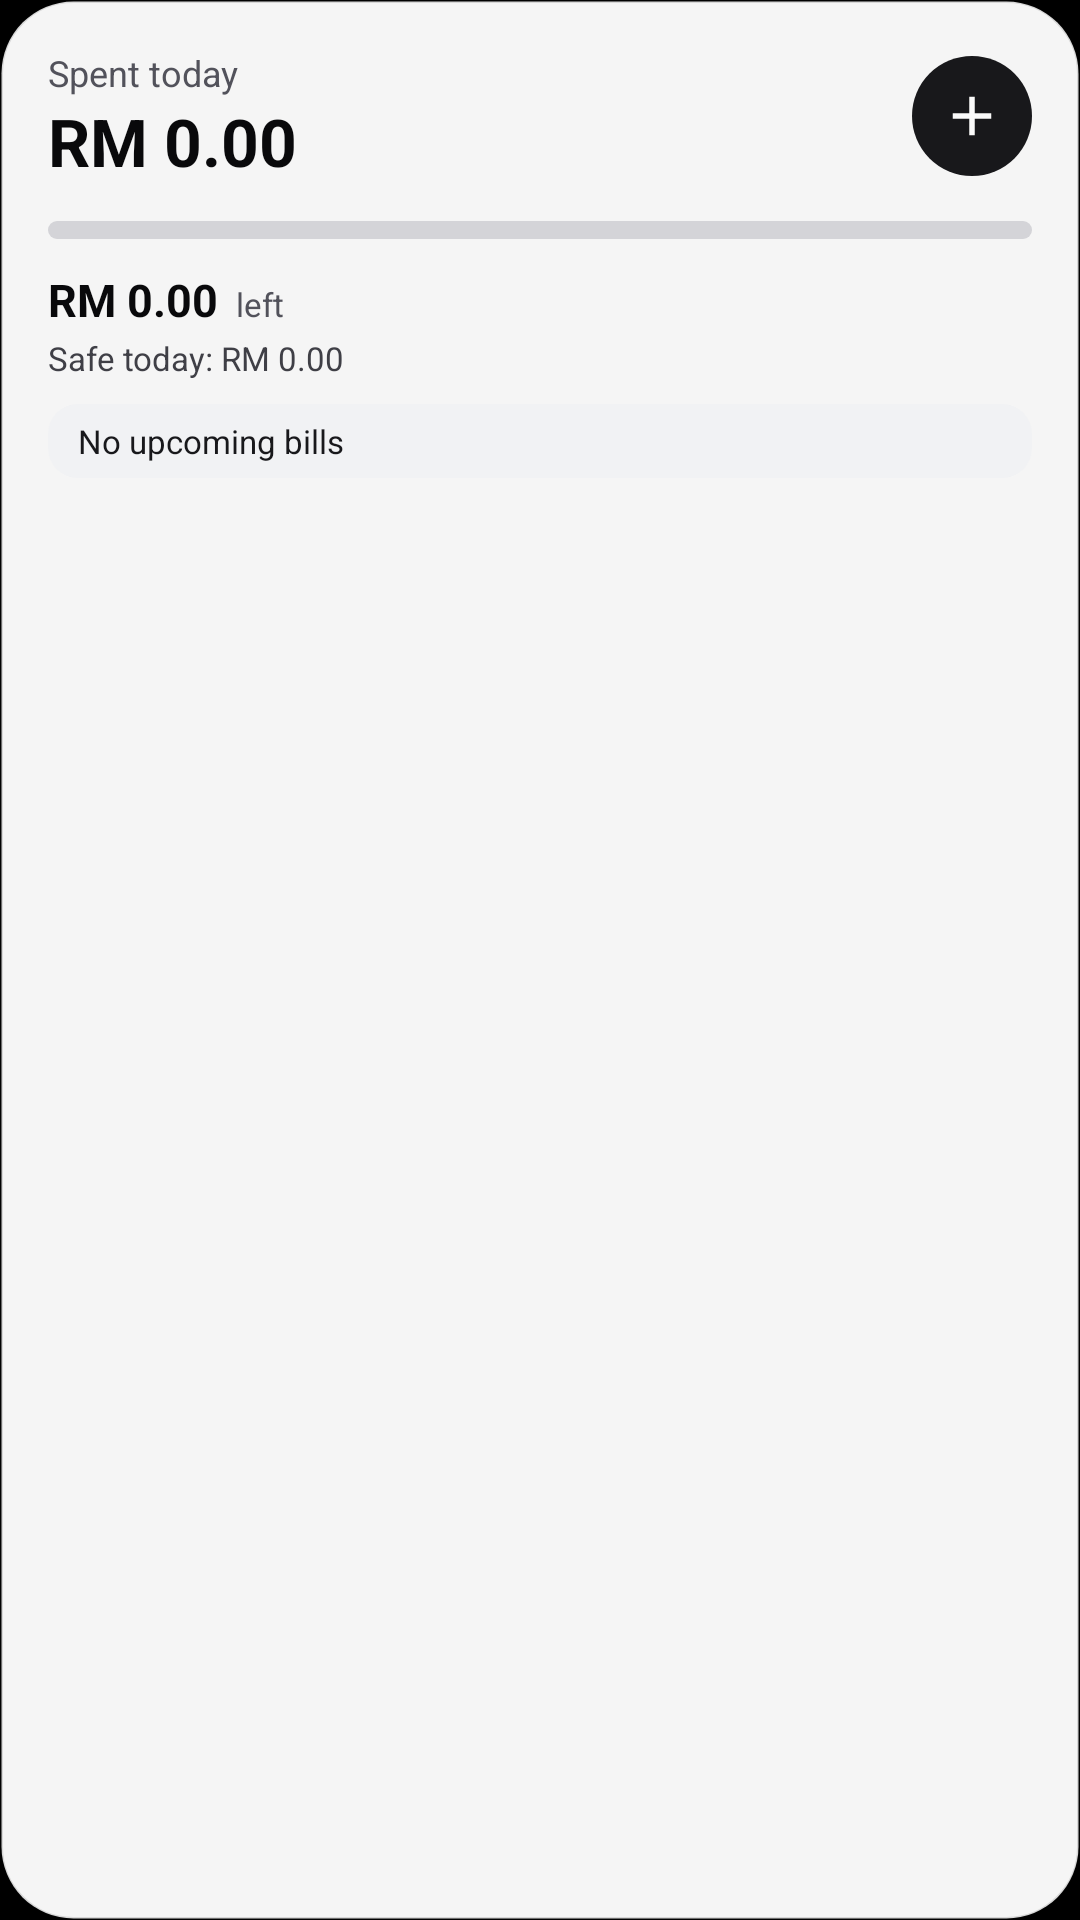

Layout XML and referenced resources for this Android screen:
<!-- AndroidManifest.xml: application theme Theme.RinggitWise -->
<!-- res/layout/widget_spend_light.xml -->
<?xml version="1.0" encoding="utf-8"?>
<LinearLayout xmlns:android="http://schemas.android.com/apk/res/android"
    android:id="@+id/widget_root"
    android:layout_width="match_parent"
    android:layout_height="match_parent"
    android:background="@drawable/widget_bg_light"
    android:orientation="vertical"
    android:padding="16dp">

    <LinearLayout
        android:layout_width="match_parent"
        android:layout_height="wrap_content"
        android:gravity="center_vertical"
        android:orientation="horizontal">

        <LinearLayout
            android:layout_width="0dp"
            android:layout_height="wrap_content"
            android:layout_weight="1"
            android:orientation="vertical">

            <TextView
                android:layout_width="wrap_content"
                android:layout_height="wrap_content"
                android:text="Spent today"
                android:textColor="#52525B"
                android:textSize="12sp" />

            <TextView
                android:id="@+id/widget_today_value"
                android:layout_width="wrap_content"
                android:layout_height="wrap_content"
                android:text="RM 0.00"
                android:textColor="#09090B"
                android:textSize="22sp"
                android:textStyle="bold" />
        </LinearLayout>

        <ImageView
            android:id="@+id/widget_add"
            android:layout_width="40dp"
            android:layout_height="40dp"
            android:background="@drawable/widget_add_bg_light"
            android:contentDescription="Add expense"
            android:padding="9dp"
            android:src="@drawable/ic_widget_add_light" />
    </LinearLayout>

    <ProgressBar
        android:id="@+id/widget_progress"
        style="@android:style/Widget.ProgressBar.Horizontal"
        android:layout_width="match_parent"
        android:layout_height="6dp"
        android:layout_marginTop="12dp"
        android:max="100"
        android:progress="0"
        android:progressDrawable="@drawable/widget_progress_light" />

    <LinearLayout
        android:layout_width="match_parent"
        android:layout_height="wrap_content"
        android:layout_marginTop="10dp"
        android:gravity="bottom"
        android:orientation="horizontal">

        <TextView
            android:id="@+id/widget_left_value"
            android:layout_width="wrap_content"
            android:layout_height="wrap_content"
            android:text="RM 0.00"
            android:textColor="#09090B"
            android:textSize="15sp"
            android:textStyle="bold" />

        <TextView
            android:id="@+id/widget_left_caption"
            android:layout_width="wrap_content"
            android:layout_height="wrap_content"
            android:layout_marginStart="6dp"
            android:ellipsize="end"
            android:maxLines="1"
            android:text="left"
            android:textColor="#52525B"
            android:textSize="11sp" />
    </LinearLayout>

    <TextView
        android:id="@+id/widget_safe_value"
        android:layout_width="match_parent"
        android:layout_height="wrap_content"
        android:layout_marginTop="2dp"
        android:ellipsize="end"
        android:maxLines="1"
        android:text="Safe today: RM 0.00"
        android:textColor="#3F3F46"
        android:textSize="11sp" />

    <TextView
        android:id="@+id/widget_bill_value"
        android:layout_width="match_parent"
        android:layout_height="wrap_content"
        android:layout_marginTop="8dp"
        android:background="@drawable/widget_chip_bg_light"
        android:ellipsize="end"
        android:maxLines="1"
        android:paddingStart="10dp"
        android:paddingTop="5dp"
        android:paddingEnd="10dp"
        android:paddingBottom="5dp"
        android:text="No upcoming bills"
        android:textColor="#18181B"
        android:textSize="11sp" />
</LinearLayout>
<!-- resources referenced by this layout -->
<resources>
  <!-- drawable ic_widget_add_light (drawable) -->
  <vector xmlns:android="http://schemas.android.com/apk/res/android"
      android:width="24dp" android:height="24dp"
      android:viewportWidth="24" android:viewportHeight="24">
      <path android:fillColor="#FAFAFA" android:pathData="M19,13h-6v6h-2v-6H5v-2h6V5h2v6h6v2z" />
  </vector>
  <!-- drawable widget_add_bg_light (drawable) -->
  <?xml version="1.0" encoding="utf-8"?>
  <shape xmlns:android="http://schemas.android.com/apk/res/android" android:shape="oval">
      <solid android:color="#18181B" />
  </shape>
  <!-- drawable widget_bg_light (drawable) -->
  <?xml version="1.0" encoding="utf-8"?>
  <shape xmlns:android="http://schemas.android.com/apk/res/android" android:shape="rectangle">
      <solid android:color="#F5FFFFFF" />
      <corners android:radius="24dp" />
      <stroke android:width="1dp" android:color="#1F09090B" />
  </shape>
  <!-- drawable widget_chip_bg_light (drawable) -->
  <?xml version="1.0" encoding="utf-8"?>
  <shape xmlns:android="http://schemas.android.com/apk/res/android" android:shape="rectangle">
      <solid android:color="#F1F2F4" />
      <corners android:radius="10dp" />
  </shape>
  <!-- drawable widget_progress_light (drawable) -->
  <?xml version="1.0" encoding="utf-8"?>
  <layer-list xmlns:android="http://schemas.android.com/apk/res/android">
      <item android:id="@android:id/background">
          <shape android:shape="rectangle">
              <solid android:color="#D4D4D8" />
              <corners android:radius="4dp" />
          </shape>
      </item>
      <item android:id="@android:id/progress">
          <clip>
              <shape android:shape="rectangle">
                  <solid android:color="#18181B" />
                  <corners android:radius="4dp" />
              </shape>
          </clip>
      </item>
  </layer-list>
  <style name="Theme.RinggitWise" parent="android:Theme.Material.NoActionBar">
          <item name="android:windowBackground">@android:color/black</item>
          <item name="android:statusBarColor">@android:color/transparent</item>
          <item name="android:navigationBarColor">@android:color/transparent</item>
      </style>
</resources>
